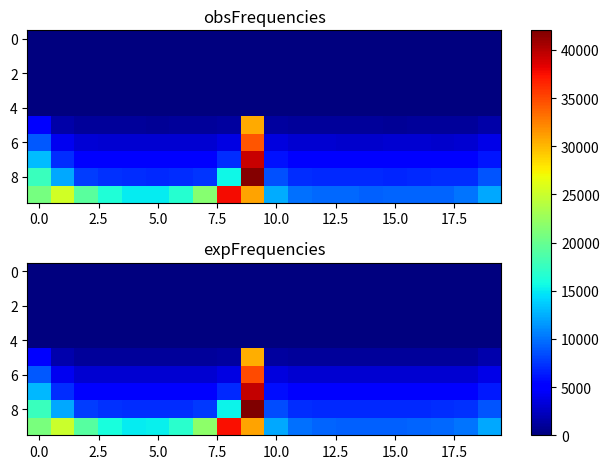

Write Python code to recreate this figure.
import matplotlib.pyplot as plt
import numpy as np
obsFrequencies = np.array([[ 0, 0, 0, 0, 0, 0, 0, 0, 0, 0, 0, 0, 0, 0, 0, 0, 0, 0, 0, 0], [0, 0, 0, 0, 0, 0, 0, 0, 0, 0, 0, 0, 0, 0, 0, 0, 0, 0, 0, 0], [0, 0, 0, 0, 0, 0, 0, 0, 0, 0, 0, 0, 0, 0, 0, 0, 0, 0, 0, 0], [0, 0, 0, 0, 0, 0, 0, 0, 0, 0, 0, 0, 0, 0, 0, 0, 0, 0, 0, 0], [0, 0, 0, 0, 0, 0, 0, 0, 0, 0, 0, 0, 0, 0, 0, 0, 0, 0, 0, 0], [5383, 1640, 1108, 1044, 1011, 971, 996, 1019, 1252, 30629, 1274, 1012, 988, 1008, 1038, 952, 1004, 1032, 986, 1593], [8954, 4133, 3200, 3037, 3029, 3022, 2995, 3042, 3696, 34370, 3482, 3001, 3047, 2940, 2949, 3021, 2974, 2910, 3058, 3886], [13083, 7156, 5409, 5096, 4954, 5022, 5170, 5146, 7109, 39281, 5922, 4937, 4940, 5021, 4994, 4950, 5011, 5072, 5093, 6158], [17719, 12309, 7785, 7330, 7134, 7051, 7197, 7545, 15516, 41847, 8622, 7115, 6945, 6995, 7032, 6875, 6940, 7151, 7159, 8708], [20691, 25337, 19241, 16260, 14944, 15100, 16600, 21541, 37627, 31001, 12329, 9914, 9581, 9533, 9256, 9424, 9361, 9392, 10126, 12266 ]]);
expFrequencies = np.array([[ 0, 0, 0, 0, 0, 0, 0, 0, 0, 0, 0, 0, 0, 0, 0, 0, 0, 0, 0, 0], [0, 0, 0, 0, 0, 0, 0, 0, 0, 0, 0, 0, 0, 0, 0, 0, 0, 0, 0, 0], [0, 0, 0, 0, 0, 0, 0, 0, 0, 0, 0, 0, 0, 0, 0, 0, 0, 0, 0, 0], [0, 0, 0, 0, 0, 0, 0, 0, 0, 0, 0, 0, 0, 0, 0, 0, 0, 0, 0, 0], [0, 0, 0, 0, 0, 0, 0, 0, 0, 0, 0, 0, 0, 0, 0, 0, 0, 0, 0, 0], [5289.88, 1697.5, 1065.62, 1017.03, 1008.34, 1006.32, 1007.48, 1017.35, 1264.6, 30393.6, 1240.48, 1012.7, 1004.27, 1002.69, 1002.46, 1003.03, 1005.05, 1012.19, 1053.84, 1645.68], [8871.82, 4123.32, 3113.83, 3031.31, 3015.74, 3012.48, 3015.91, 3041.55, 3680.96, 34815.4, 3479.09, 3026.92, 3008.35, 3004.97, 3004.37, 3005.26, 3008.59, 3020.35, 3083.79, 3904.62], [12947.7, 7097.04, 5235.73, 5066.16, 5034.31, 5028.65, 5039.61, 5116.16, 7052.72, 39449.1, 5861.48, 5057.57, 5017.2, 5009.76, 5008.26, 5009.62, 5015.29, 5035.03, 5136.02, 6252.75], [17709.8, 12165, 7777.58, 7227.93, 7123.03, 7109.63, 7167.04, 7556.67, 15396.3, 42033.2, 8522.19, 7149.79, 7046.37, 7025.66, 7020.93, 7023.41, 7035.52, 7076.35, 7262.91, 8808.36], [20933, 24999.7, 19114.1, 15996.5, 14942.1, 15134.7, 16789.6, 21859, 37586.4, 31004.8, 12248.6, 9980.83, 9507.66, 9353.48, 9303.19, 9310.48, 9379.34, 9568.58, 10120.5, 12289.5 ]]);
fig, (ax1, ax2) = plt.subplots(2)
combined = np.array([obsFrequencies, expFrequencies])
vmin, vmax = np.min(combined), np.max(combined)
cmap = plt.colormaps["jet"]
ax1.imshow(obsFrequencies, cmap=cmap, aspect='auto', vmin = vmin, vmax = vmax)
ax1.title.set_text("obsFrequencies")
im = ax2.imshow(expFrequencies, cmap=cmap, aspect='auto', vmin = vmin, vmax = vmax)
ax2.title.set_text("expFrequencies")
fig.tight_layout()
fig.colorbar(im, ax=list([ax1, ax2]))
plt.show()
